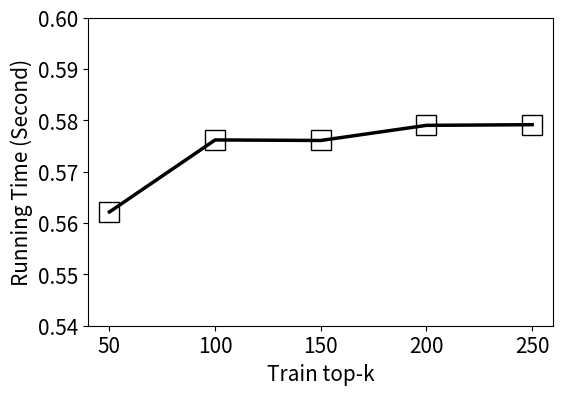

This chart was generated by the following Python code:
import numpy as np
import pandas as pd
import matplotlib.pyplot as plt
import matplotlib

linestyle_l = ['_', '-', '--', ':']
color_l = ['#3D0DFF', '#6BFF00', '#00E8E2', '#EB0225', '#FF9E03']
marker_l = ['x', "v", "o", "D", "s"]
markersize = 15

matplotlib.rcParams.update({'font.size': 15})


def sample_topk_curve(*, sample_topk_l: list,
                      running_time_l: list, is_test: bool):
    fig = plt.figure(figsize=(6, 4))
    subplot_str = int('111')
    ax1 = fig.add_subplot(subplot_str)
    ax1.plot(sample_topk_l, np.array(running_time_l) / 1000,
             color='#000000', linewidth=2.5, linestyle='-',
             marker='s', fillstyle='none', markersize=markersize)

    ax1.set_xlabel('Train top-k')
    ax1.set_ylabel('Running Time (Second)')
    ax1.set_ylim([0.54, 0.6])
    if is_test:
        plt.savefig("{}.jpg".format('sample_topk'), bbox_inches='tight', dpi=600)
    else:
        plt.savefig("{}.pdf".format('sample_topk'), bbox_inches='tight')


if __name__ == "__main__":
    sample_topk_l = [50, 100, 150, 200, 250]
    running_time_l = [562.158, 576.192, 576.089, 579.033, 579.164]
    is_test = False
    sample_topk_curve(sample_topk_l=sample_topk_l, running_time_l=running_time_l, is_test=is_test)
